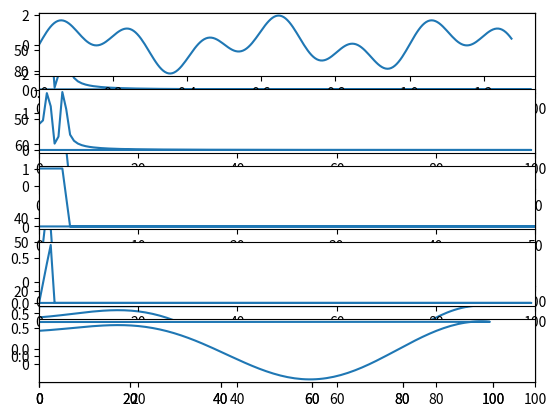

The script that saved this image:
import matplotlib.pyplot as plt
import numpy as np

Fe=200
dt=1/Fe
t = np.arange(256)*dt
x = np.sin(2*np.pi*2*t) + np.sin(2*np.pi*5*t)
sp = np.fft.fft(x)
freq = np.fft.fftfreq(x.size,dt)
Signalsd=[]

def affiche_courbe(signal, abscisse, borne_inf = None, borne_sup = None):   #Afficher une courbe
    plt.plot(abscisse, signal)
    plt.xlim(borne_inf,borne_sup)
    plt.show()

def passe_bas(fcoup):                                                   #Filtre passe bas
    filtre=[0]*len(freq)
    for i in range(0,len(freq)//2):
        if freq[i]<=fcoup:
            filtre[i]=1
    return filtre

def affiches_courbes(Signals):                                          #Afficher plusieurs courbes sur une seule fenêtre
    for i in range(len(Signals)):
        plt.subplot(len(Signals),1,i+1)
        plt.plot(Signals[i][1],Signals[i][0])
        plt.xlim(Signals[i][2],Signals[i][3])
    plt.show()

def affiches_courbes_dico(Signals):                                          #Afficher plusieurs courbes sur une seule fenêtre
    for i in range(len(Signals)):
        plt.subplot(len(Signals),1,i+1)
        plt.plot(Signals[i]["abscisse"],Signals[i]["signal"])
        plt.xlim(Signals[i]["borne_inf"],Signals[i]["borne_sup"])
    plt.show()

def traitement_signal(signal, freq_coupure):
    Signal = {"signal" : signal, "abscisse" : t, "borne_inf" : 0, "borne_sup" : None}
    fft = {"signal" : np.abs(np.fft.fft(signal.real)), "abscisse" : np.fft.fftfreq(signal.size,dt), "borne_inf" : 0, "borne_sup" : 100}
    Filtre = {"signal" : passe_bas(freq_coupure), "abscisse" : np.fft.fftfreq(signal.size,dt), "borne_inf" : 0, "borne_sup" : 50}
    Fft_filtré = {"signal" : np.abs((signal*passe_bas(freq_coupure)).real), "abscisse" : np.fft.fftfreq(signal.size,dt), "borne_inf" : 0, "borne_sup" : 100}
    Signal_filtré = {"signal" : np.fft.ifft((sp*passe_bas(freq_coupure))), "abscisse" : np.fft.fftfreq(signal.size,dt), "borne_inf" : 0, "borne_sup" : None}
    Signalsd.append(Signal)
    Signalsd.append(fft)
    Signalsd.append(Filtre)
    Signalsd.append(Fft_filtré)
    Signalsd.append(Signal_filtré)

    affiches_courbes_dico(Signalsd)

Signals=[(np.abs(sp.real), freq,0,100),(passe_bas(3), freq,0,50),(np.abs((sp*passe_bas(3)).real), freq,0,100),(np.fft.ifft((sp*passe_bas(3))), freq,0,None)]
print(passe_bas(3))

affiche_courbe(np.abs(sp.real), freq,0,100)
affiche_courbe(passe_bas(3), freq,0,50)
affiche_courbe(np.abs((sp*passe_bas(3)).real), freq,0,100)
affiche_courbe(np.fft.ifft((sp*passe_bas(3))), freq,0)

affiches_courbes(Signals)

traitement_signal(x,3)